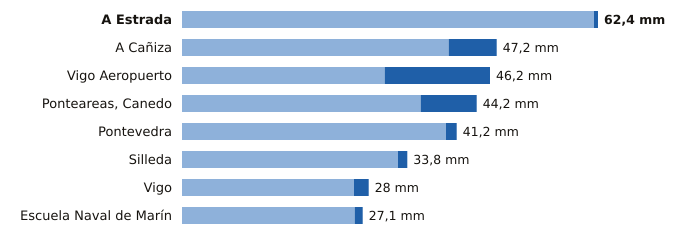

Data behind this chart, as committed beside it:
estacion, provincia, indicativo, mm_6_dias_anteriores, mm_hoy, mm_7_dias, horas_de_hoy
A Estrada, Pontevedra, 1468X, 61.8, 0.6, 62.4, 2
A Cañiza, Pontevedra, 1719, 40.0, 7.2, 47.2, 1
Vigo Aeropuerto, Pontevedra, 1495, 30.4, 15.8, 46.2, 3
Ponteareas, Canedo, Pontevedra, 1723X, 35.8, 8.4, 44.2, 2
Pontevedra, Pontevedra, 1484C, 39.6, 1.6, 41.2, 3
Silleda, Pontevedra, 1466A, 32.4, 1.4, 33.8, 1
Vigo, Pontevedra, 1496X, 25.8, 2.2, 28.0, 3
Escuela Naval de Marín, Pontevedra, 1486E, 25.9, 1.2, 27.1, 3
